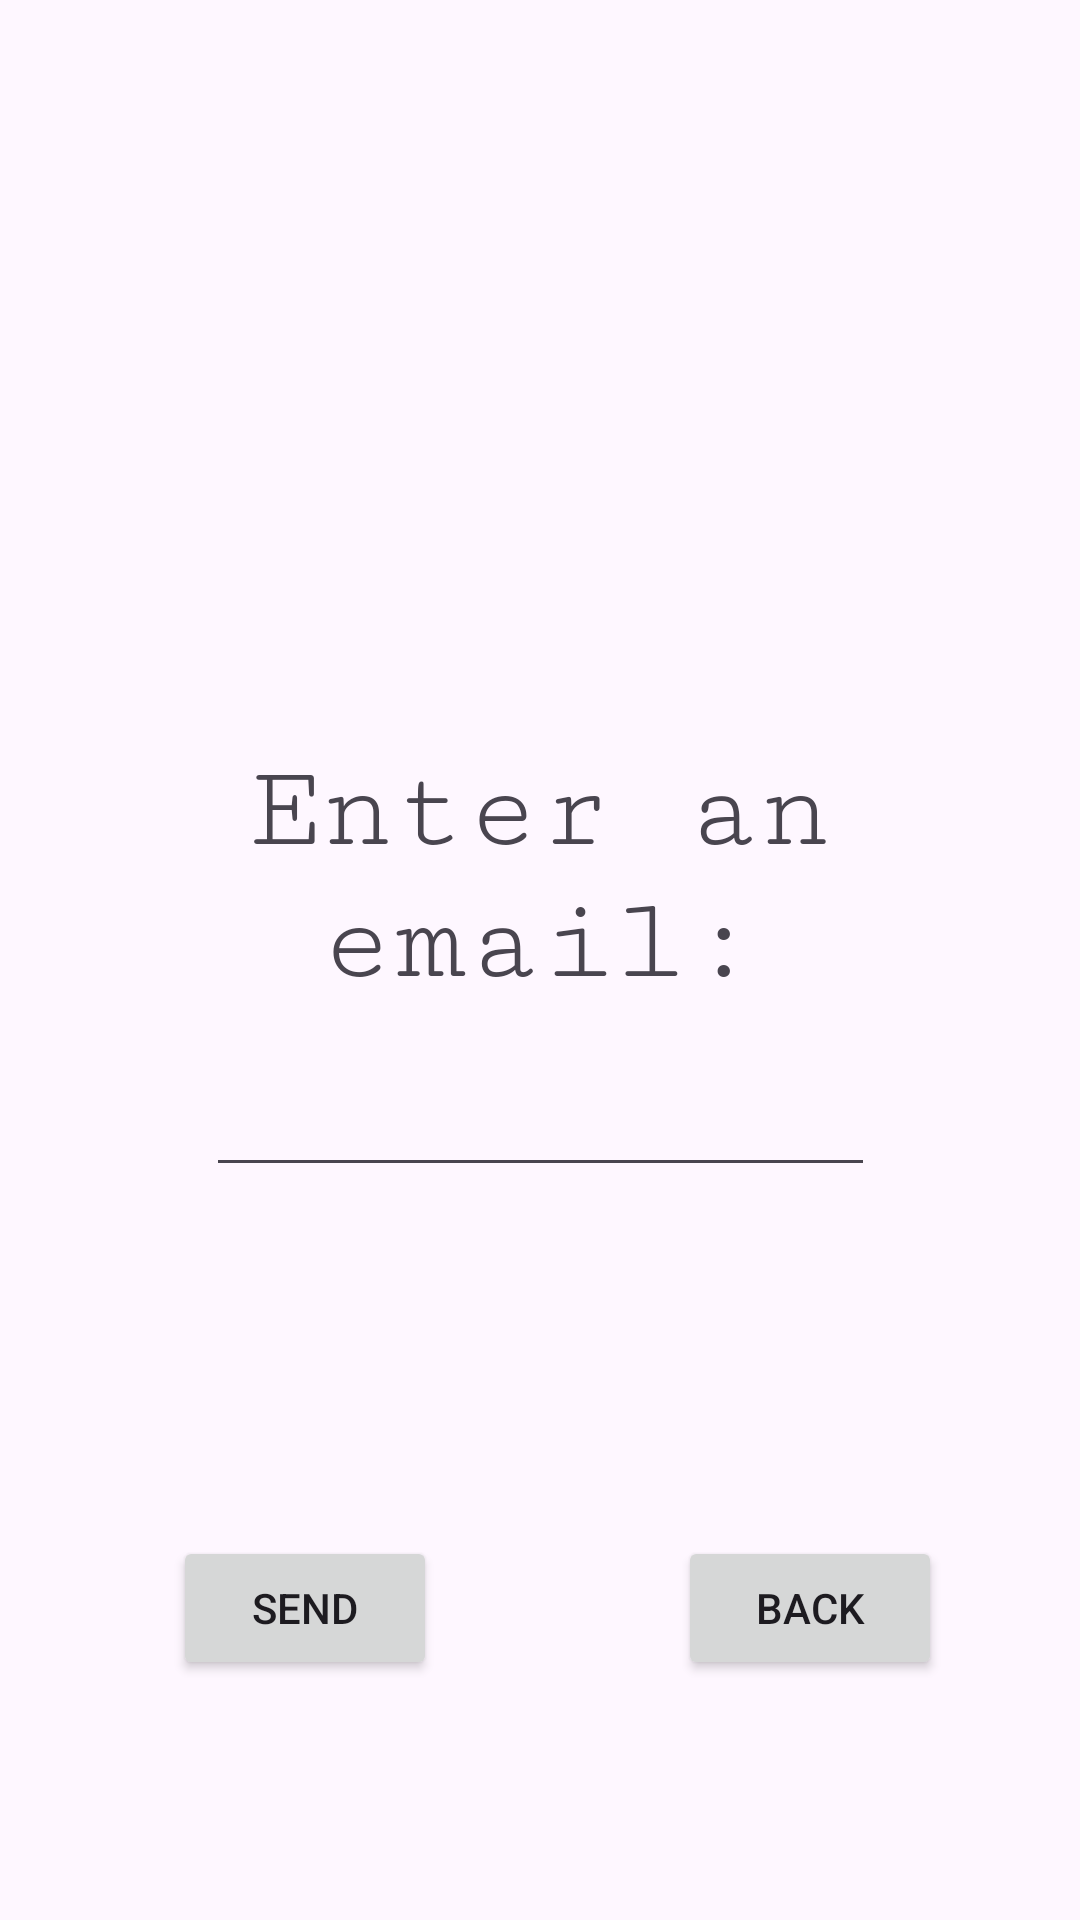

The Android layout XML behind this screen, and the referenced resources:
<!-- AndroidManifest.xml: application theme Theme.SendCoordinatesApp -->
<!-- res/layout/activity_send_email.xml -->
<?xml version="1.0" encoding="utf-8"?>
<androidx.constraintlayout.widget.ConstraintLayout xmlns:android="http://schemas.android.com/apk/res/android"
    xmlns:app="http://schemas.android.com/apk/res-auto"
    xmlns:tools="http://schemas.android.com/tools"
    android:layout_width="match_parent"
    android:layout_height="match_parent"
    tools:context=".SendEmailActivity">

    <EditText
        android:id="@+id/editTextTextEmailAddress"
        android:layout_width="223dp"
        android:layout_height="57dp"
        android:ems="10"
        android:inputType="textEmailAddress"
        app:layout_constraintBottom_toBottomOf="parent"
        app:layout_constraintEnd_toEndOf="parent"
        app:layout_constraintStart_toStartOf="parent"
        app:layout_constraintTop_toTopOf="parent"
        app:layout_constraintVertical_bias="0.581" />

    <TextView
        android:id="@+id/textView"
        android:layout_width="wrap_content"
        android:layout_height="wrap_content"
        android:layout_marginTop="248dp"
        android:textAlignment="center"
        android:gravity="center"
        android:textSize="40sp"
        android:fontFamily="serif-monospace"
        android:labelFor="@id/editTextTextEmailAddress"
        android:text="@string/enter_an_email"
        app:layout_constraintEnd_toEndOf="parent"
        app:layout_constraintStart_toStartOf="parent"
        app:layout_constraintTop_toTopOf="parent" />

    <Button
        android:id="@+id/buttonSend"
        android:layout_width="wrap_content"
        android:layout_height="wrap_content"
        android:layout_marginBottom="80dp"
        android:onClick="buttonSendOnClick"
        android:text="@string/send"
        app:layout_constraintBottom_toBottomOf="parent"
        app:layout_constraintEnd_toEndOf="parent"
        app:layout_constraintHorizontal_bias="0.212"
        app:layout_constraintStart_toStartOf="parent" />

    <Button
        android:id="@+id/buttonBack"
        android:layout_width="wrap_content"
        android:layout_height="wrap_content"
        android:layout_marginBottom="80dp"
        android:onClick="buttonBackOnClick"
        android:text="@string/back"
        app:layout_constraintBottom_toBottomOf="parent"
        app:layout_constraintEnd_toEndOf="parent"
        app:layout_constraintHorizontal_bias="0.831"
        app:layout_constraintStart_toStartOf="parent" />

</androidx.constraintlayout.widget.ConstraintLayout>
<!-- resources referenced by this layout -->
<resources>
  <string name="back">Back</string>
  <string name="enter_an_email">Enter an email:</string>
  <string name="send">Send</string>
  <style name="Theme.SendCoordinatesApp" parent="Base.Theme.SendCoordinatesApp" />
  <style name="Base.Theme.SendCoordinatesApp" parent="Theme.Material3.DayNight.NoActionBar">
          
          
      </style>
</resources>
